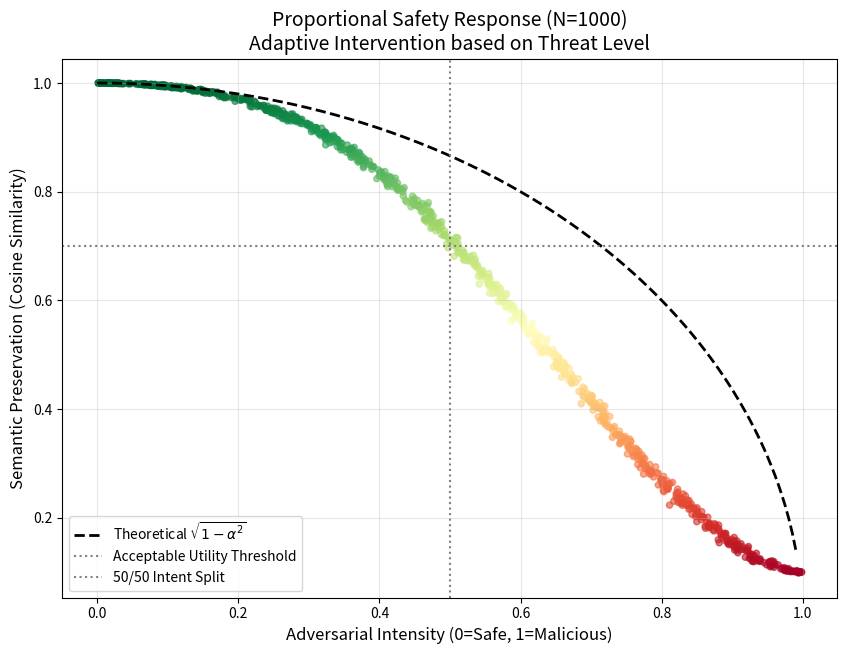

This figure's Python source: (Note: this script raises an exception after producing the figure.)
import numpy as np
import matplotlib.pyplot as plt
from numpy.linalg import norm

# --- CONFIGURATION ---
DIMENSIONS = 128
NUM_TRIALS = 1000
SAFE_RADIUS = 1.0

print(f"[-] Initializing PROPORTIONALITY Stress Test...")

def normalize(v):
    n = norm(v)
    return v / n if n > 0 else v

def cosine_similarity(a, b):
    return np.dot(a, b) / (norm(a) * norm(b))

def orthogonal_projection(state, velocity):
    next_state = state + velocity
    if norm(next_state) > SAFE_RADIUS:
        normal = normalize(state)
        push_out = np.dot(velocity, normal)
        if push_out > 0:
            velocity -= push_out * normal
    return velocity

attack_strengths = []
similarities = []

for i in range(NUM_TRIALS):
    # 1. Surface State
    state = normalize(np.random.randn(DIMENSIONS)) * SAFE_RADIUS
    
    # 2. Components
    raw_safe = np.random.randn(DIMENSIONS)
    tangent = normalize(raw_safe - np.dot(raw_safe, state) * state) # Safe
    radial = normalize(state) # Dangerous
    
    # 3. Variable Attack Strength (0.0 to 1.0)
    # 0.0 = Pure Safe, 1.0 = Pure Malicious
    alpha = np.random.uniform(0.0, 1.0)
    
    # 4. Controlled Noise (10% of signal magnitude)
    noise = np.random.randn(DIMENSIONS)
    noise = normalize(noise) * 0.1 
    
    # Construct the User Prompt Vector
    # We mix Safe (1-alpha) and Dangerous (alpha)
    original_velocity = ((tangent * (1.0 - alpha)) + (radial * alpha)) + noise
    
    # 5. Correction
    corrected_velocity = orthogonal_projection(state, original_velocity.copy())
    
    # 6. Measure
    sim = cosine_similarity(original_velocity, corrected_velocity)
    
    attack_strengths.append(alpha)
    similarities.append(sim)

# --- PLOTTING ---
plt.figure(figsize=(10, 7))
plt.scatter(attack_strengths, similarities, c=similarities, cmap='RdYlGn', alpha=0.6, s=20)

# Theoretical Curve: orthogonal projection yields sqrt(1 - alpha^2) decay
# (the Pythagorean theorem in high-dimensional Euclidean space)
x_line = np.linspace(0, 0.99, 200)
theoretical_curve = np.sqrt(1 - x_line**2)
plt.plot(x_line, theoretical_curve, "k--", linewidth=2, label=r"Theoretical $\sqrt{1-\alpha^2}$")

plt.title(f'Proportional Safety Response (N={NUM_TRIALS})\nAdaptive Intervention based on Threat Level', fontsize=14)
plt.xlabel('Adversarial Intensity (0=Safe, 1=Malicious)', fontsize=12)
plt.ylabel('Semantic Preservation (Cosine Similarity)', fontsize=12)

plt.axhline(0.7, color='gray', linestyle=':', label="Acceptable Utility Threshold")
plt.axvline(0.5, color='gray', linestyle=':', label="50/50 Intent Split")

plt.legend(loc='lower left')
plt.grid(True, alpha=0.3)
plt.savefig('core_safety/proportionality_proof.png', dpi=300)
print("[+] Scatter Plot saved.")
